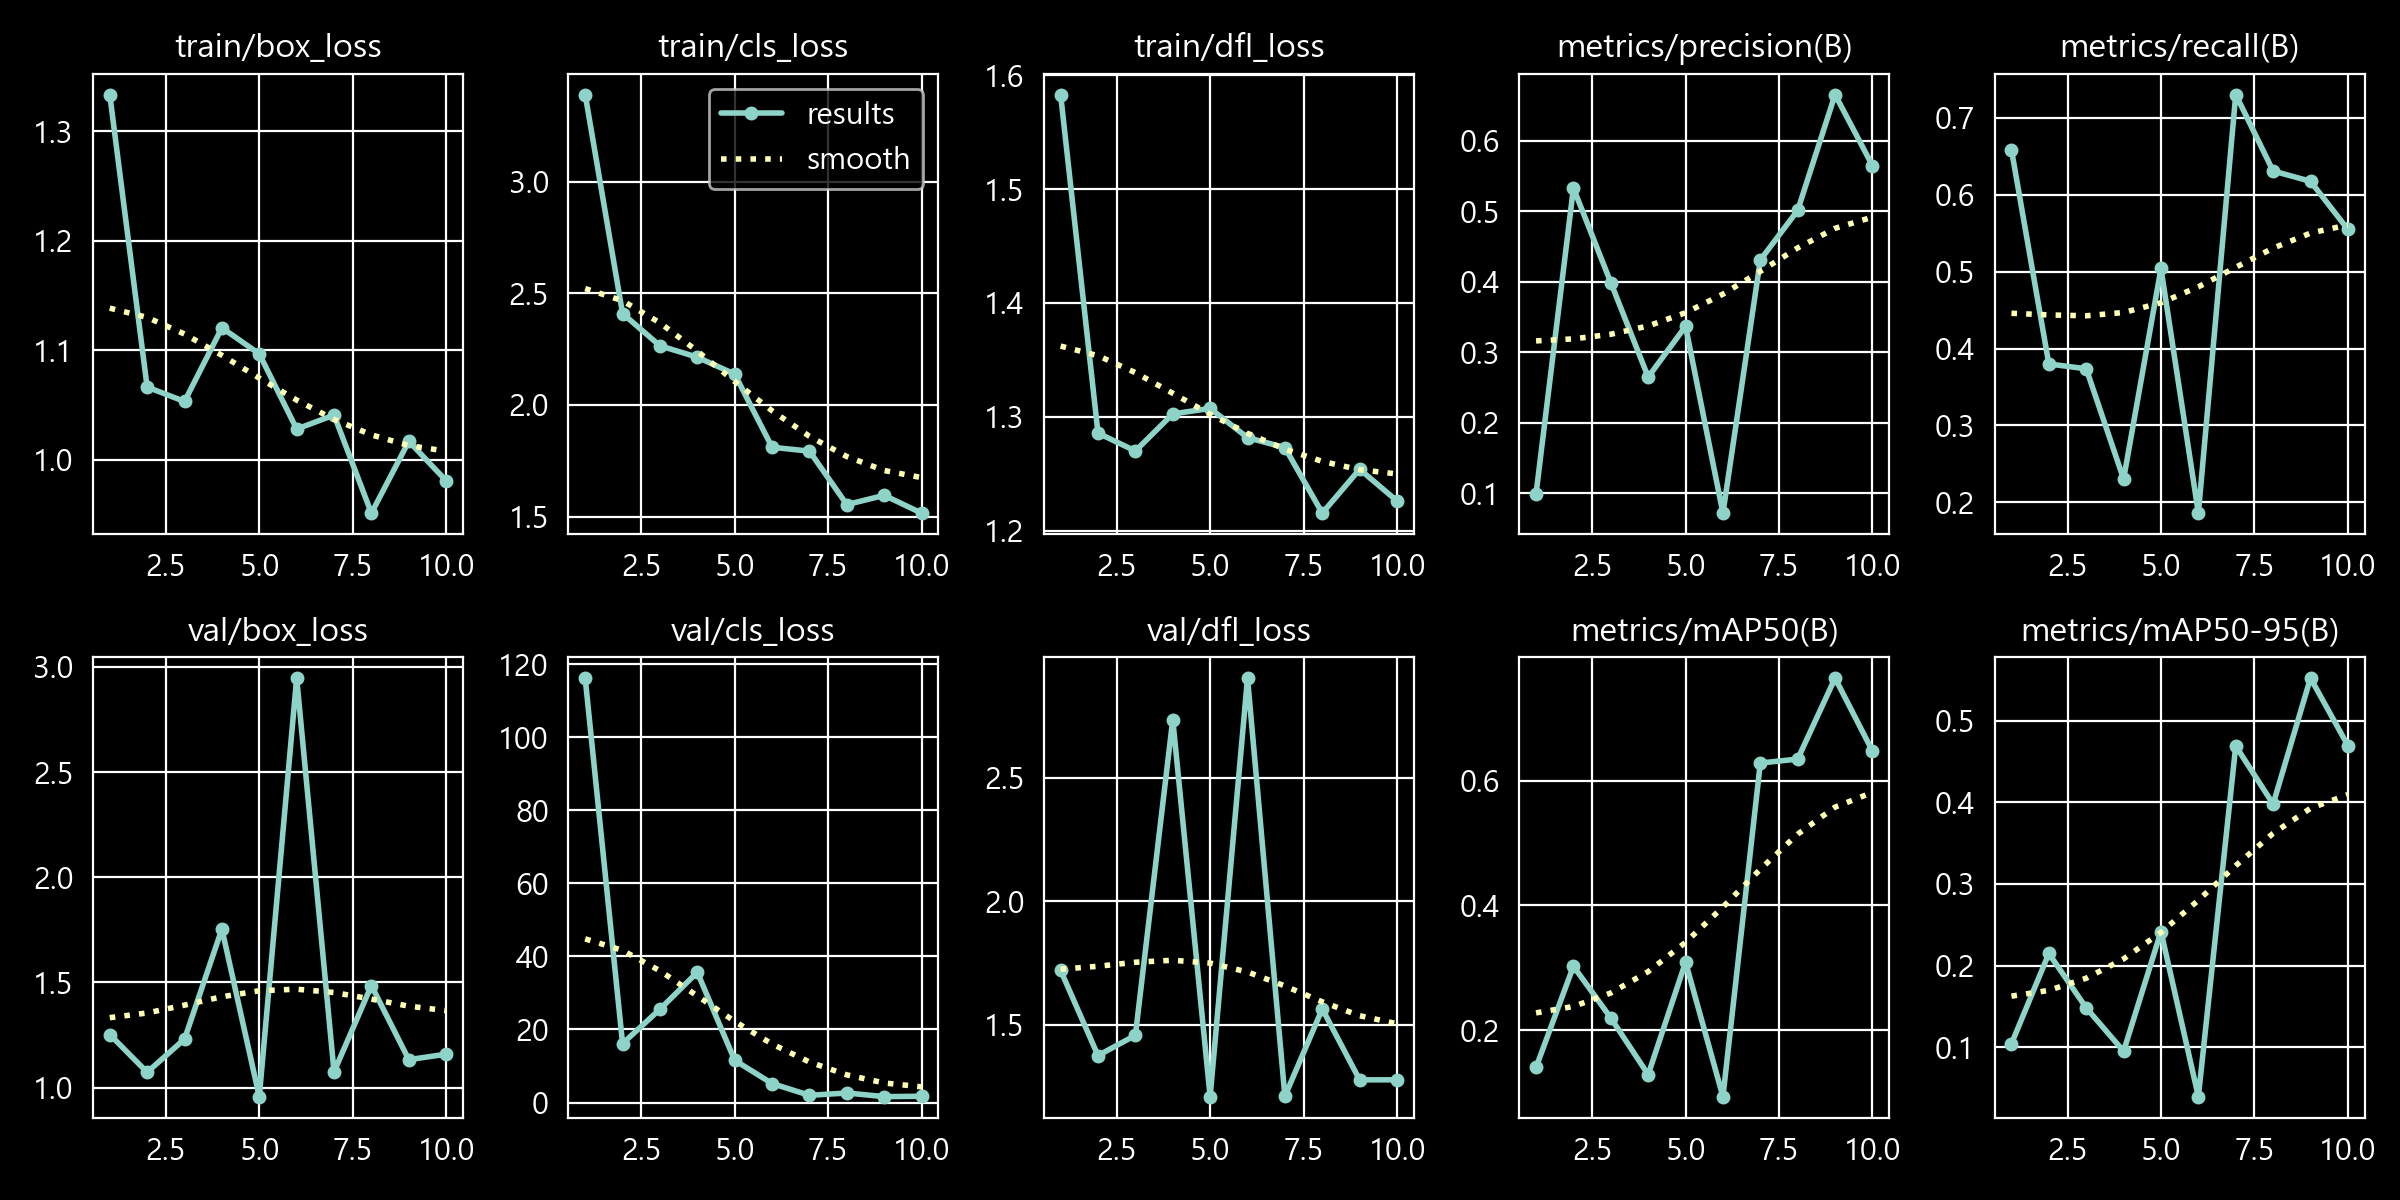

Data behind this chart, as committed beside it:
epoch, time, train/box_loss, train/cls_loss, train/dfl_loss, metrics/precision(B), metrics/recall(B), metrics/mAP50(B), metrics/mAP50-95(B), val/box_loss, val/cls_loss, val/dfl_loss, lr/pg0, lr/pg1, lr/pg2
1, 16.11, 1.333, 3.391, 1.583, 0.09871, 0.6585, 0.1408, 0.1043, 1.252, 116.1, 1.72, 0.000255, 0.000255, 0.06763
2, 32.04, 1.066, 2.41, 1.286, 0.5325, 0.3799, 0.3028, 0.2148, 1.073, 16.14, 1.375, 0.0005105, 0.0005105, 0.03455
3, 49.69, 1.053, 2.265, 1.27, 0.3985, 0.3737, 0.22, 0.1482, 1.23, 25.53, 1.457, 0.0007609, 0.0007609, 0.00147
4, 64.8, 1.12, 2.214, 1.303, 0.2645, 0.2302, 0.1293, 0.09516, 1.754, 35.64, 2.736, 0.0007586, 0.0007586, 0.0007586
5, 82.19, 1.097, 2.138, 1.307, 0.3365, 0.5041, 0.3093, 0.2416, 0.957, 11.56, 1.209, 0.0007508, 0.0007508, 0.0007508
6, 98.25, 1.028, 1.811, 1.282, 0.07145, 0.1859, 0.09403, 0.03957, 2.947, 5.194, 2.904, 0.0007431, 0.0007431, 0.0007431
7, 116.3, 1.041, 1.793, 1.273, 0.4305, 0.7303, 0.628, 0.4688, 1.075, 1.967, 1.21, 0.0007353, 0.0007353, 0.0007353
8, 131.5, 0.9511, 1.554, 1.215, 0.501, 0.6309, 0.6344, 0.3977, 1.485, 2.611, 1.564, 0.0007276, 0.0007276, 0.0007276
9, 149, 1.017, 1.595, 1.254, 0.6652, 0.6175, 0.764, 0.5519, 1.133, 1.613, 1.277, 0.0007199, 0.0007199, 0.0007199
10, 165.1, 0.9807, 1.516, 1.226, 0.5644, 0.5549, 0.6473, 0.4694, 1.159, 1.719, 1.277, 0.0007121, 0.0007121, 0.0007121
